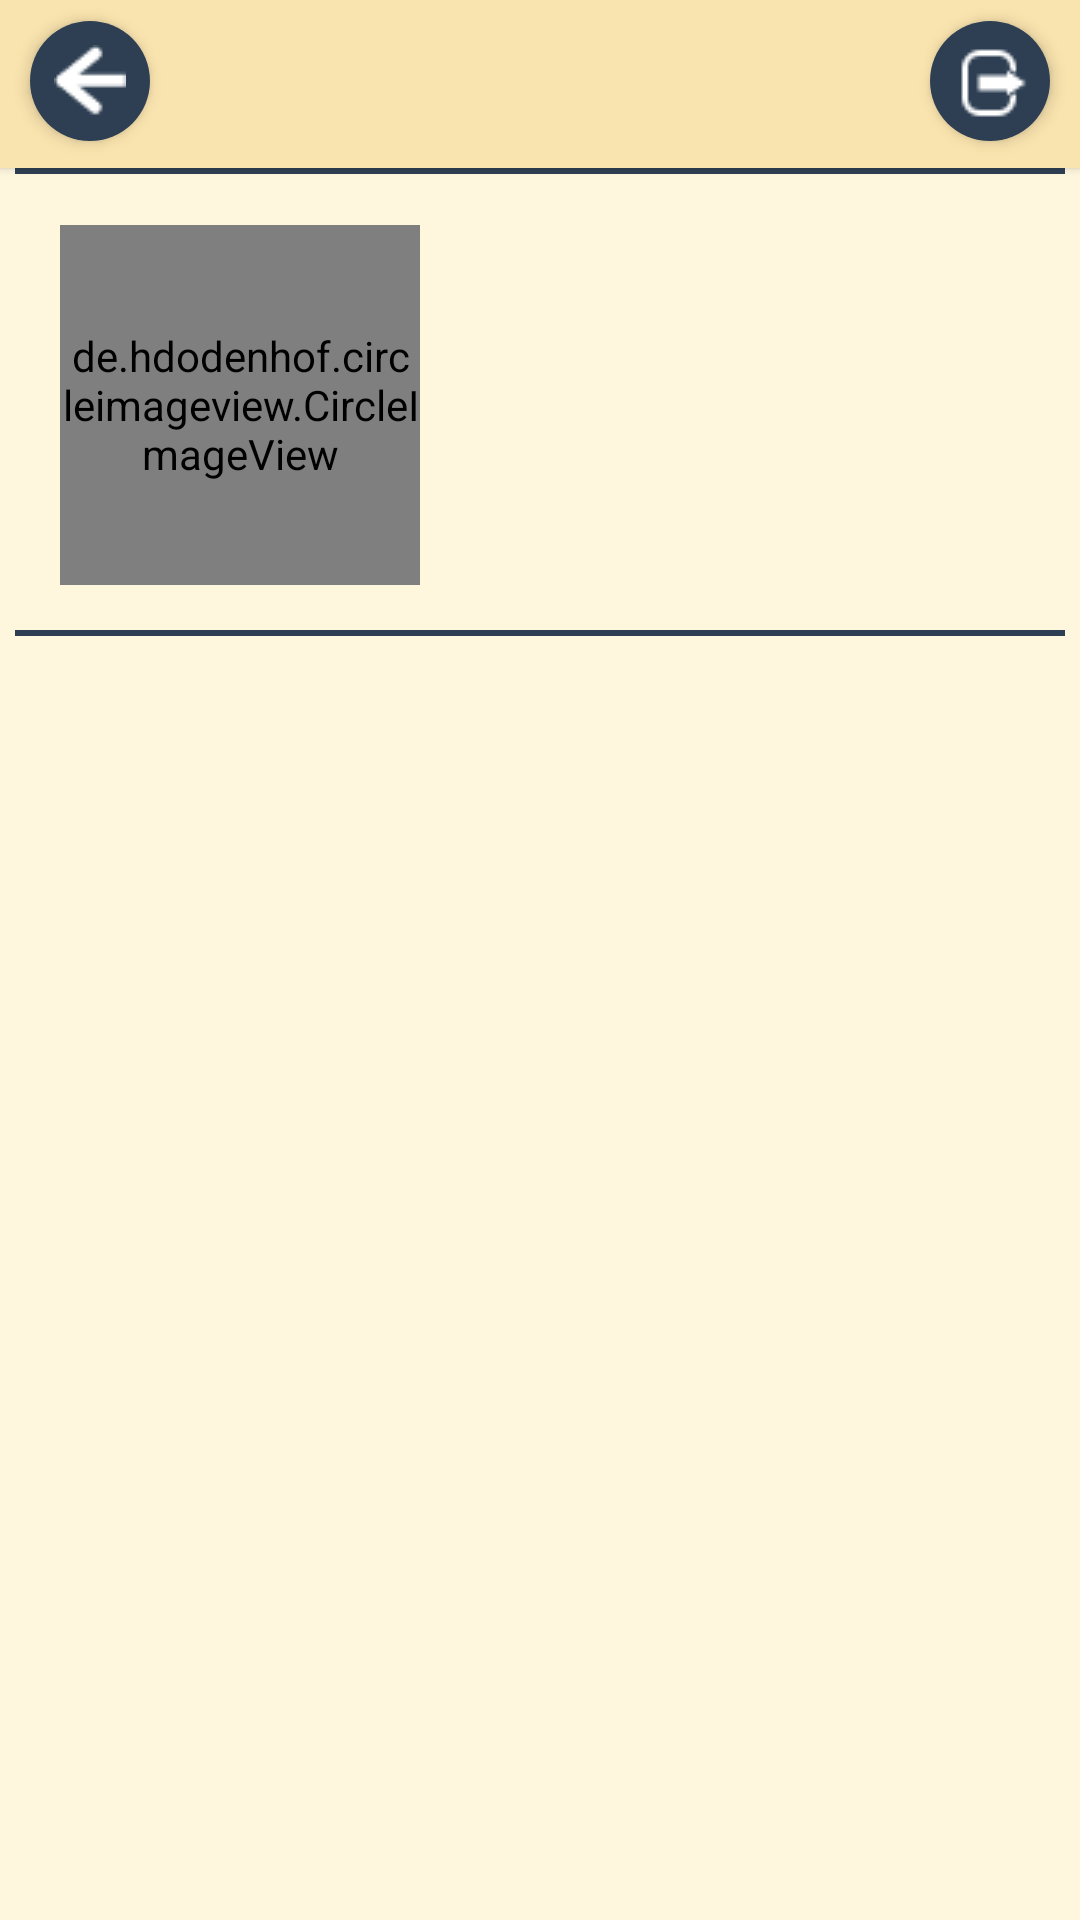

Produce the Android XML layout that renders to this screen, including the resource entries it uses.
<!-- AndroidManifest.xml: application theme Theme.Trangko_New_Ver -->
<!-- res/layout/activity_their_profile.xml -->
<?xml version="1.0" encoding="utf-8"?>
<RelativeLayout xmlns:android="http://schemas.android.com/apk/res/android"
    xmlns:app="http://schemas.android.com/apk/res-auto"
    xmlns:tools="http://schemas.android.com/tools"
    android:layout_width="match_parent"
    android:layout_height="match_parent"
    android:background="@drawable/background"
    tools:context=".NewsfeedContent.TheirProfileActivity">

    <RelativeLayout
        android:id="@+id/toolbar"
        android:layout_width="match_parent"
        android:layout_height="?android:attr/actionBarSize"
        android:layout_alignParentTop="true"
        android:background="@color/brown"
        android:elevation="2dp"
        app:contentInsetEnd="0dp"
        app:contentInsetStart="0dp">

        <ImageButton
            android:id="@+id/backBtn"
            android:layout_width="40dp"
            android:layout_height="40dp"
            android:layout_marginStart="10dp"
            android:layout_marginTop="7dp"
            android:background="@drawable/ic_circle"
            android:elevation="3dp"
            android:foreground="?attr/selectableItemBackground"
            android:src="@drawable/back_btn"
            tools:ignore="SpeakableTextPresentCheck,TouchTargetSizeCheck" />

        <TextView
            android:id="@+id/username"
            android:layout_width="wrap_content"
            android:layout_height="wrap_content"
            android:layout_centerInParent="true"
            android:gravity="center"
            android:maxLines="1"
            android:textColor="@color/black"
            android:textSize="24sp"
            android:textStyle="bold" />

        <ImageButton
            android:id="@+id/logout"
            android:layout_width="40dp"
            android:layout_height="40dp"
            android:layout_alignParentEnd="true"
            android:layout_marginTop="7dp"
            android:layout_marginEnd="10dp"
            android:background="@drawable/ic_circle"
            android:elevation="3dp"
            android:foreground="?attr/selectableItemBackground"
            android:src="@drawable/logout_btn"
            tools:ignore="SpeakableTextPresentCheck,TouchTargetSizeCheck" />

    </RelativeLayout>

    <ScrollView
        android:layout_width="match_parent"
        android:layout_height="wrap_content"
        android:layout_below="@id/toolbar">

        <RelativeLayout
            android:id="@+id/line"
            android:layout_width="match_parent"
            android:layout_height="wrap_content">

            <View
                android:id="@+id/bar"
                android:layout_width="350dp"
                android:layout_height="2dp"
                android:layout_centerHorizontal="true"
                android:background="#2E3F53" />

            <de.hdodenhof.circleimageview.CircleImageView
                android:id="@+id/profpic"
                android:layout_width="120dp"
                android:layout_height="120dp"
                android:layout_below="@+id/bar"
                android:layout_marginStart="20dp"
                android:layout_marginTop="17dp"
                android:layout_marginEnd="15dp"
                android:layout_marginBottom="15dp"
                android:src="@drawable/profile"
                app:civ_border_color="#2E3F53"
                app:civ_border_width="2dp" />

            <RelativeLayout
                android:id="@+id/combineLayout"
                android:layout_width="match_parent"
                android:layout_height="wrap_content"
                android:layout_below="@+id/bar"
                android:layout_marginTop="50dp"
                android:layout_toRightOf="@id/profpic">

                <LinearLayout
                    android:id="@+id/nameLayout"
                    android:layout_width="match_parent"
                    android:layout_height="wrap_content"
                    android:orientation="vertical"
                    android:visibility="visible">

                    <TextView
                        android:id="@+id/description"
                        android:layout_width="match_parent"
                        android:layout_height="match_parent"
                        android:textAlignment="center"
                        android:textColor="@color/black"
                        android:textSize="17sp"
                        android:textStyle="bold" />

                </LinearLayout>

            </RelativeLayout>

            <View
                android:id="@+id/bar1"
                android:layout_width="350dp"
                android:layout_height="2dp"
                android:layout_centerHorizontal="true"
                android:layout_below="@id/profpic"
                android:background="#2E3F53" />

            <androidx.recyclerview.widget.RecyclerView
                android:id="@+id/recyclerview_posts"
                android:layout_width="match_parent"
                android:layout_height="match_parent"
                android:layout_below="@+id/bar1"
                android:layout_marginTop="5dp"/>

        </RelativeLayout>


    </ScrollView>

</RelativeLayout>
<!-- resources referenced by this layout -->
<resources>
  <color name="black">#FF000000</color>
  <color name="brown">#F9E3AE</color>
  <!-- drawable back_btn: png bitmap (drawable, 476 bytes) -->
  <!-- drawable background: png bitmap (drawable, 8794 bytes) -->
  <!-- drawable ic_circle (drawable) -->
  <?xml version="1.0" encoding="utf-8"?>
  <shape xmlns:android="http://schemas.android.com/apk/res/android"
      android:shape="oval">
  
      <size
          android:width="40dp"
          android:height="40dp"/>
  
      <solid
          android:color="@color/teal_200"/>
  
  </shape>
  <!-- drawable logout_btn: png bitmap (drawable, 771 bytes) -->
  <!-- drawable profile: png bitmap (drawable, 1040 bytes) -->
  <style name="Theme.Trangko_New_Ver" parent="Theme.AppCompat.Light.NoActionBar">
          
          <item name="colorPrimary">@color/purple_500</item>
          <item name="colorPrimaryVariant">@color/purple_700</item>
          <item name="colorOnPrimary">@color/white</item>
          
          <item name="colorSecondary">@color/teal_200</item>
          <item name="colorSecondaryVariant">@color/teal_700</item>
          <item name="colorOnSecondary">@color/black</item>
          
          <item name="android:statusBarColor" tools:targetApi="l">?attr/colorPrimaryVariant</item>
          
      </style>
  <color name="teal_200">#2E3F53</color>
  <color name="purple_500">#FFF6DE</color>
  <color name="purple_700">#FFF6DE</color>
  <color name="white">#FFFFFF</color>
  <color name="teal_700">#FCEEC9</color>
</resources>
